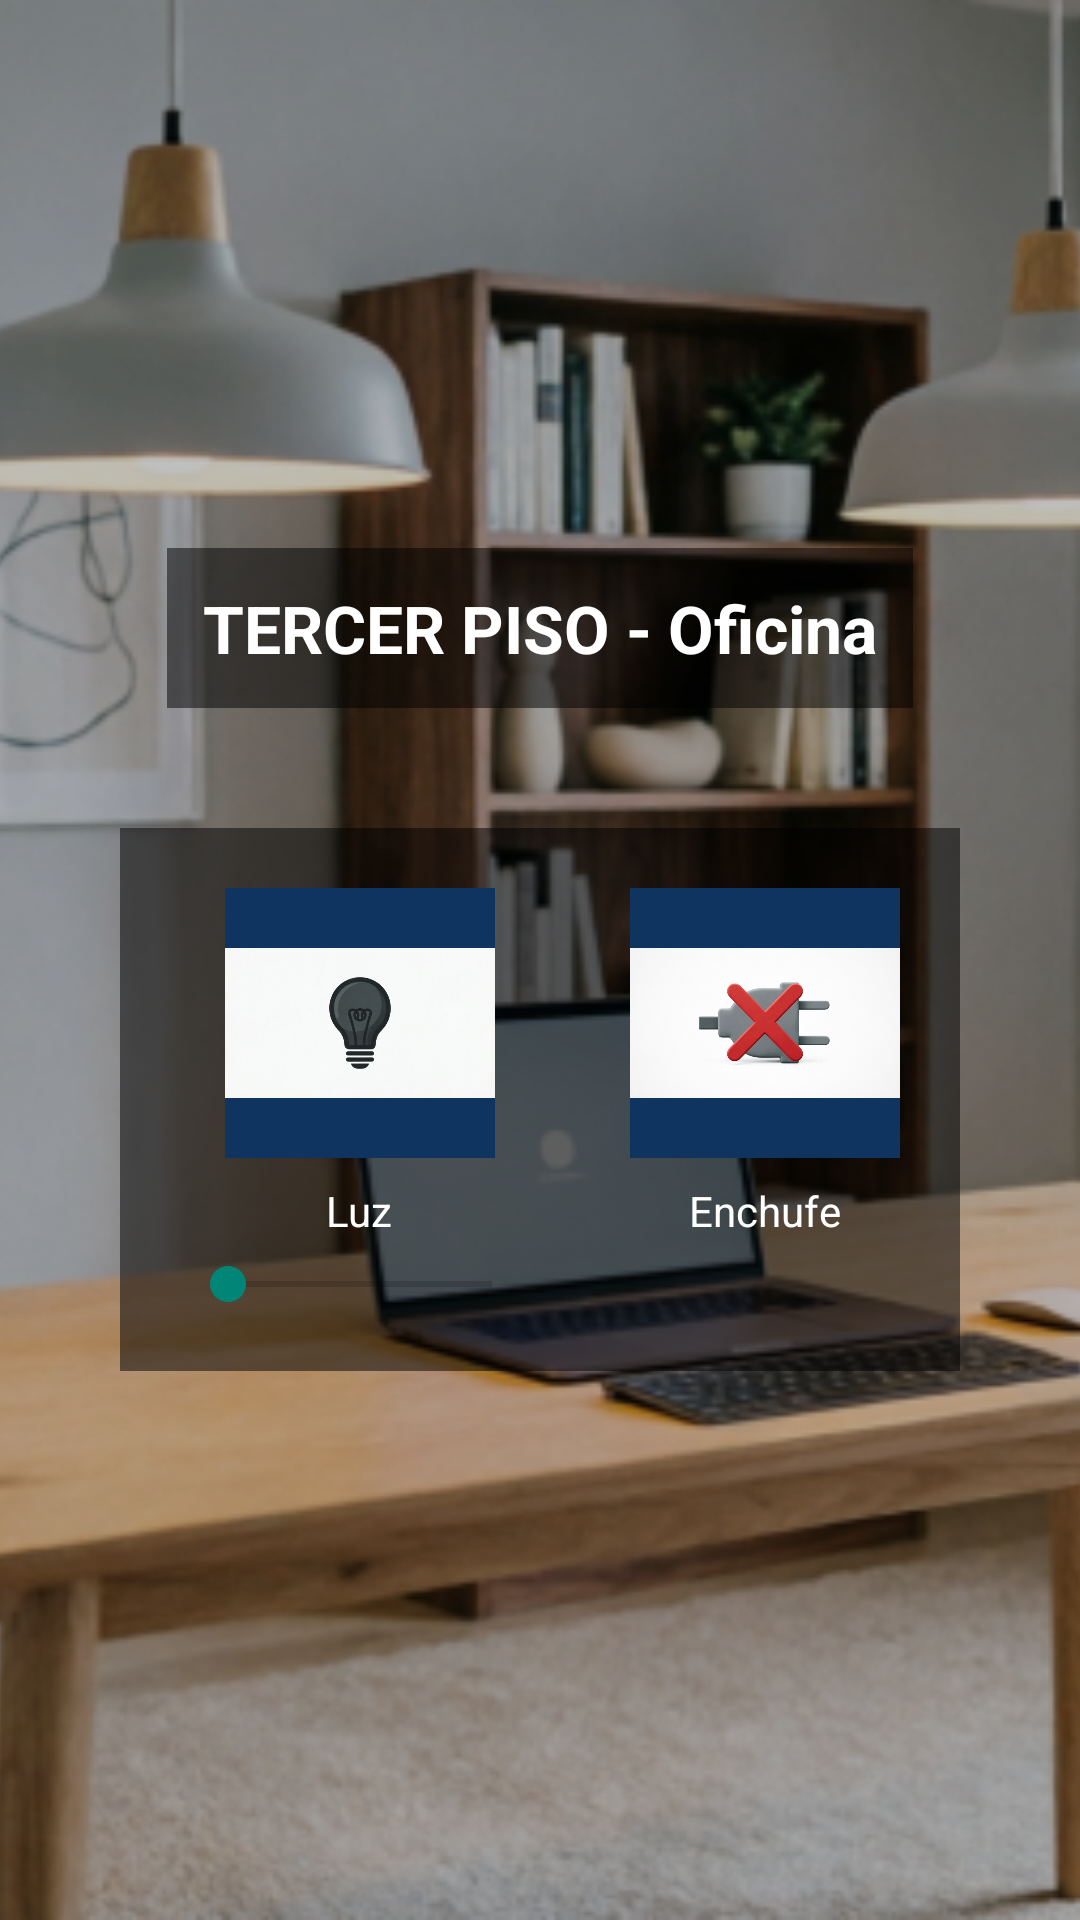

Produce the Android XML layout that renders to this screen, including the resource entries it uses.
<!-- AndroidManifest.xml: application theme Theme.AppCompat.Light.NoActionBar -->
<!-- res/layout/activity_tercer_piso.xml -->
<?xml version="1.0" encoding="utf-8"?>
<FrameLayout xmlns:android="http://schemas.android.com/apk/res/android"
    android:layout_width="match_parent"
    android:layout_height="match_parent">

    <ImageView
        android:layout_width="match_parent"
        android:layout_height="match_parent"
        android:src="@drawable/fondo_tercer_piso"
        android:scaleType="centerCrop"
        android:contentDescription="Fondo Tercer Piso" />

    <View
        android:layout_width="match_parent"
        android:layout_height="match_parent"
        android:background="#40000000" />

    <LinearLayout
        android:layout_width="match_parent"
        android:layout_height="match_parent"
        android:orientation="vertical"
        android:gravity="center"
        android:padding="24dp">

        <TextView
            android:layout_width="wrap_content"
            android:layout_height="wrap_content"
            android:text="TERCER PISO - Oficina"
            android:textSize="22sp"
            android:textStyle="bold"
            android:textColor="#ffffff"
            android:background="#80000000"
            android:padding="12dp"
            android:layout_marginBottom="40dp" />

        <LinearLayout
            android:layout_width="wrap_content"
            android:layout_height="wrap_content"
            android:orientation="horizontal"
            android:background="#80000000"
            android:padding="20dp">

            <LinearLayout
                android:layout_width="wrap_content"
                android:layout_height="wrap_content"
                android:orientation="vertical"
                android:gravity="center"
                android:layout_marginEnd="30dp">

                <ImageButton
                    android:id="@+id/btnLuzP3"
                    android:layout_width="90dp"
                    android:layout_height="90dp"
                    android:src="@drawable/luz_off"
                    android:background="#0f3460"
                    android:scaleType="fitCenter"
                    android:contentDescription="Luz Tercer Piso" />

                <TextView
                    android:layout_width="wrap_content"
                    android:layout_height="wrap_content"
                    android:text="Luz"
                    android:textSize="14sp"
                    android:textColor="#ffffff"
                    android:layout_marginTop="8dp" />

                <SeekBar
                    android:id="@+id/seekLuzP3"
                    android:layout_width="120dp"
                    android:layout_height="wrap_content"
                    android:max="100"
                    android:progress="0"
                    android:layout_marginTop="6dp" />
            </LinearLayout>

            <LinearLayout
                android:layout_width="wrap_content"
                android:layout_height="wrap_content"
                android:orientation="vertical"
                android:gravity="center">

                <ImageButton
                    android:id="@+id/btnEnchufeP3"
                    android:layout_width="90dp"
                    android:layout_height="90dp"
                    android:src="@drawable/enchufe_off"
                    android:background="#0f3460"
                    android:scaleType="fitCenter"
                    android:contentDescription="Enchufe Tercer Piso" />

                <TextView
                    android:layout_width="wrap_content"
                    android:layout_height="wrap_content"
                    android:text="Enchufe"
                    android:textSize="14sp"
                    android:textColor="#ffffff"
                    android:layout_marginTop="8dp" />
            </LinearLayout>
        </LinearLayout>

    </LinearLayout>

</FrameLayout>
<!-- resources referenced by this layout -->
<resources>
  <!-- drawable enchufe_off: png bitmap (drawable, 291020 bytes) -->
  <!-- drawable fondo_tercer_piso: jpg bitmap (drawable, 470931 bytes) -->
  <!-- drawable luz_off: png bitmap (drawable, 292805 bytes) -->
</resources>
